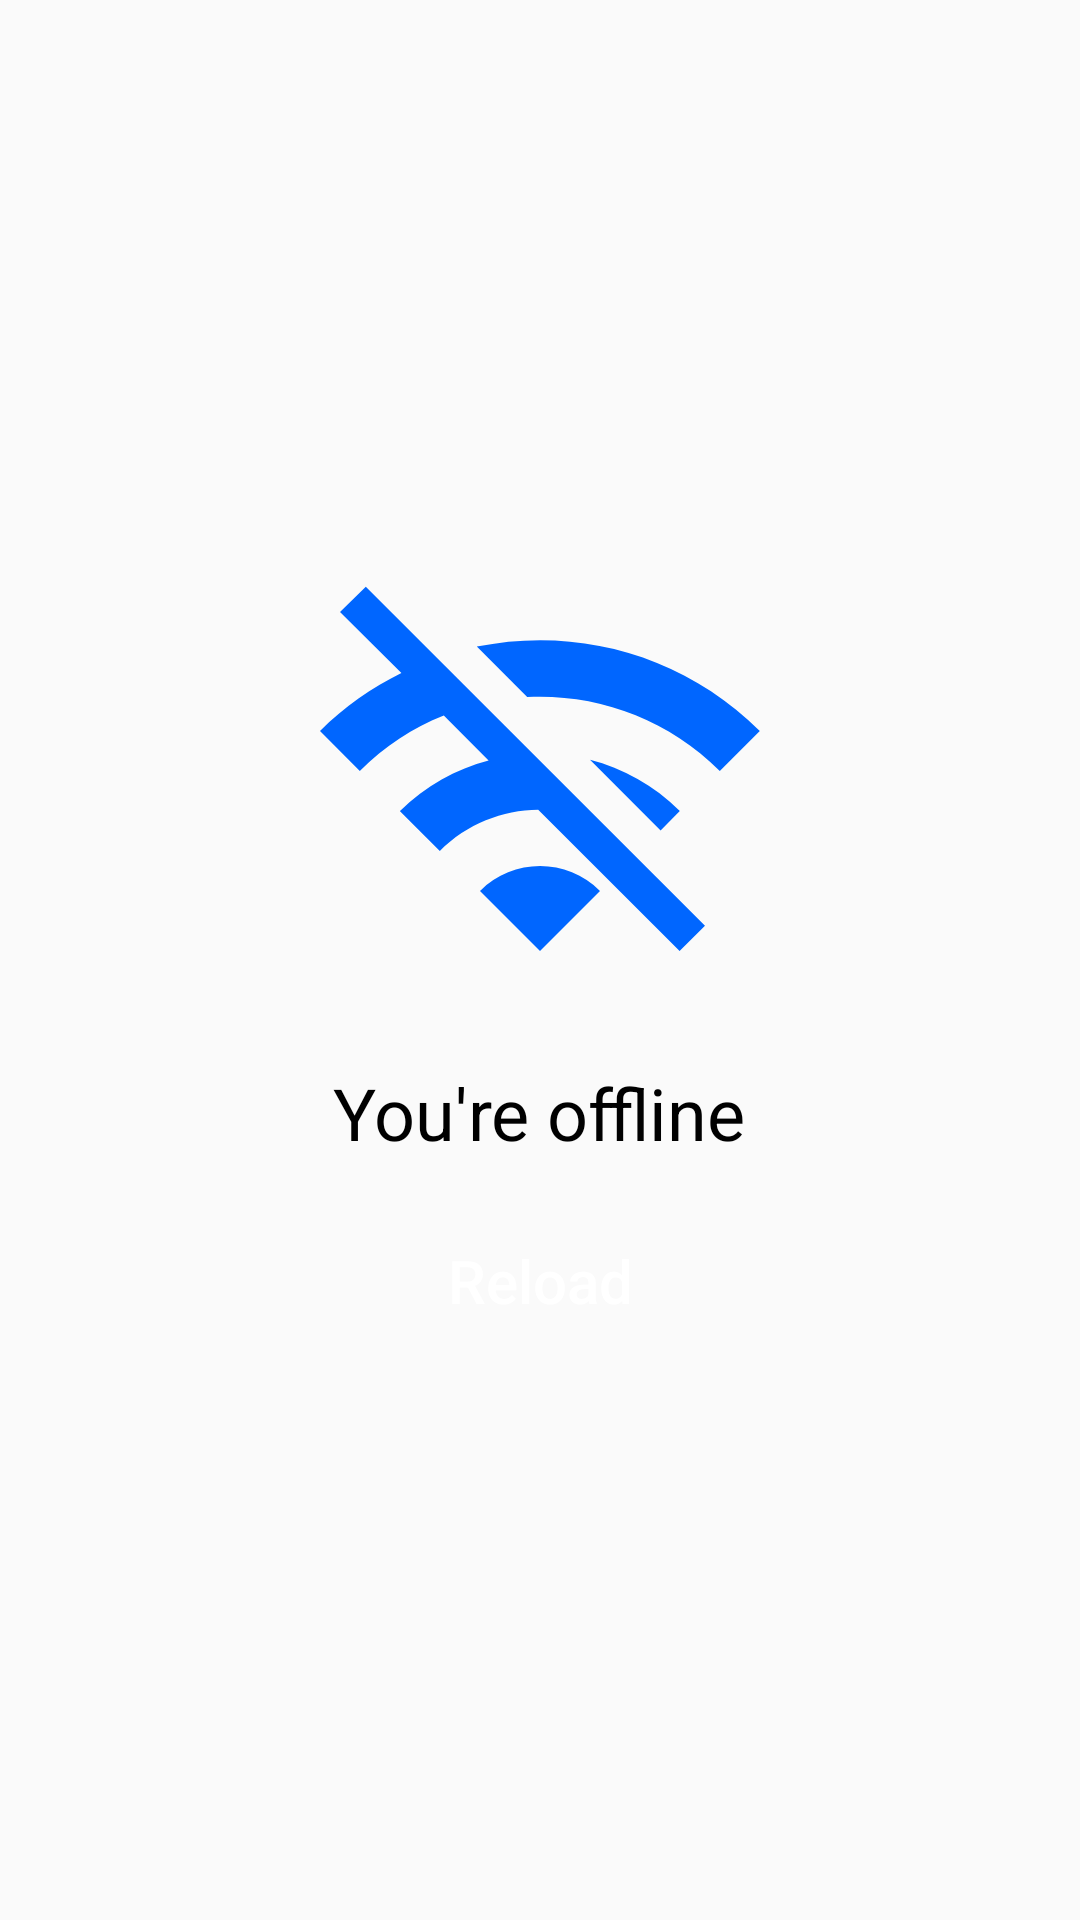

Android layout source for this screen:
<!-- AndroidManifest.xml: application theme Theme.LearnKotlin -->
<!-- res/layout/connection_dialog.xml -->
<?xml version="1.0" encoding="utf-8"?>
<LinearLayout xmlns:android="http://schemas.android.com/apk/res/android"
    android:layout_width="match_parent"
    android:layout_height="wrap_content"
    android:background="@drawable/round_box"
    android:gravity="center"
    android:orientation="vertical">

    <ImageView
        android:layout_width="160dp"
        android:layout_height="160dp"
        android:layout_margin="5dp"
        android:src="@drawable/wifi_icon" />

    <TextView
        android:layout_width="wrap_content"
        android:layout_height="wrap_content"
        android:layout_margin="6dp"
        android:text="@string/you_re_offline"
        android:textColor="@color/black"
        android:textSize="24sp" />


    <Button
        android:id="@+id/reload"
        android:layout_width="150dp"
        android:layout_height="wrap_content"
        android:layout_margin="10dp"
        android:background="@drawable/line"
        android:elevation="20dp"
        android:text="@string/reload"
        android:textAllCaps="false"
        android:textColor="@color/white"
        android:textSize="20sp" />


</LinearLayout>
<!-- resources referenced by this layout -->
<resources>
  <color name="black">#FF000000</color>
  <color name="white">#FFFFFFFF</color>
  <!-- drawable wifi_icon (drawable) -->
  <vector android:height="24dp" android:tint="@color/main_color"
      android:viewportHeight="24" android:viewportWidth="24"
      android:width="24dp" xmlns:android="http://schemas.android.com/apk/res/android">
      <path android:fillColor="@android:color/white" android:pathData="M22.99,9C19.15,5.16 13.8,3.76 8.84,4.78l2.52,2.52c3.47,-0.17 6.99,1.05 9.63,3.7l2,-2zM18.99,13c-1.29,-1.29 -2.84,-2.13 -4.49,-2.56l3.53,3.53 0.96,-0.97zM2,3.05L5.07,6.1C3.6,6.82 2.22,7.78 1,9l1.99,2c1.24,-1.24 2.67,-2.16 4.2,-2.77l2.24,2.24C7.81,10.89 6.27,11.73 5,13v0.01L6.99,15c1.36,-1.36 3.14,-2.04 4.92,-2.06L18.98,20l1.27,-1.26L3.29,1.79 2,3.05zM9,17l3,3 3,-3c-1.65,-1.66 -4.34,-1.66 -6,0z"/>
  </vector>
  <string name="reload">Reload</string>
  <string name="you_re_offline">You\'re offline</string>
  <style name="Theme.LearnKotlin" parent="Theme.AppCompat.Light.DarkActionBar">
          <item name="colorPrimary">@color/main_color</item>
          <item name="android:statusBarColor">@color/main_color</item>
  
      </style>
  <color name="main_color">#0066ff</color>
</resources>
